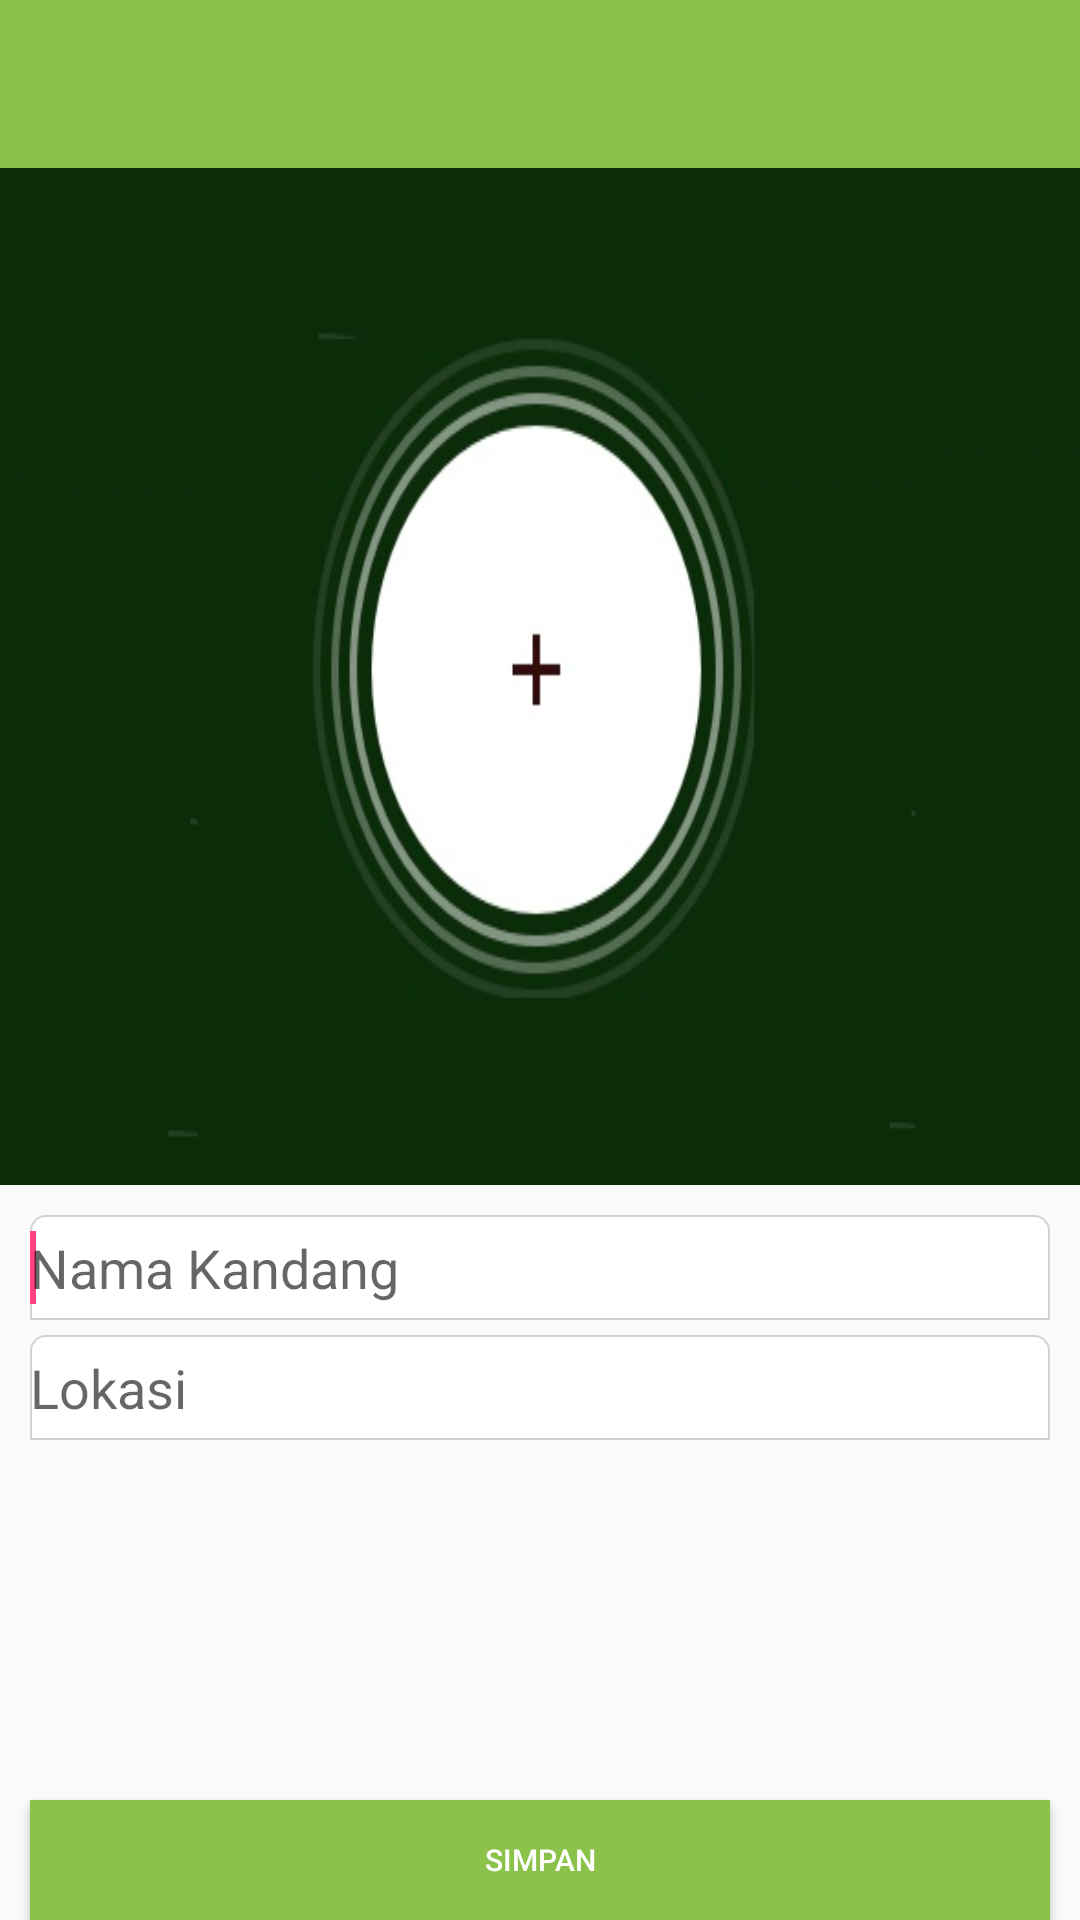

Layout XML and referenced resources for this Android screen:
<!-- AndroidManifest.xml: application theme AppTheme -->
<!-- res/layout/tambah_kandang.xml -->
<?xml version="1.0" encoding="utf-8"?>
<LinearLayout xmlns:android="http://schemas.android.com/apk/res/android"
    android:layout_width="fill_parent"
    android:layout_height="wrap_content" >

    <LinearLayout
        android:layout_width="fill_parent"
        android:layout_height="fill_parent"
        android:orientation="vertical" >

        <include
            android:id="@+id/toolbar"
            layout="@layout/toolbar" />

        <ImageView
            android:id="@+id/fototernak"
            android:layout_width="match_parent"
            android:layout_height="250dp"
            android:layout_gravity="center_horizontal"
            android:layout_marginTop="0dp"
            android:layout_weight="6.24"
            android:background="@drawable/fg"
            android:contentDescription="TODO" />

        <EditText
            android:id="@+id/id_nama_kandang"
            android:layout_width="match_parent"
            android:layout_height="35dp"
            android:layout_marginLeft="10dp"
            android:layout_marginRight="10dp"
            android:layout_marginTop="10dp"
            android:ems="10"
            android:background="@drawable/edittext"
            android:hint="Nama Kandang" >

            <requestFocus />
        </EditText>



        <TableRow
            android:id="@+id/gabungyuuklagi"
            android:layout_width="match_parent"
            android:layout_height="wrap_content"
            android:layout_marginTop="5dp"
            android:orientation="horizontal" >

            <EditText
                android:id="@+id/lokasi"
                android:layout_width="match_parent"
                android:layout_height="35dp"
                android:editable="false"
                android:layout_marginLeft="10dp"
                android:layout_marginRight="10dp"
                android:ems="10"
                android:hint="Lokasi"
                android:background="@drawable/edittext"/>
        </TableRow>




        <Button
            android:id="@+id/btn_simpan"
            android:layout_width="match_parent"
            android:layout_height="40dp"
            android:background="#8BC34A"
            android:layout_marginLeft="10dp"
            android:layout_marginRight="10dp"
            android:layout_marginTop="120dp"
            android:text="SIMPAN"
            android:textColor="@color/white"
            android:textSize="30px" />
    </LinearLayout>

</LinearLayout>
<!-- res/layout/toolbar.xml (included above) -->
<?xml version="1.0" encoding="utf-8"?>
<android.support.v7.widget.Toolbar xmlns:android="http://schemas.android.com/apk/res/android"
    xmlns:local="http://schemas.android.com/apk/res-auto"
    android:id="@+id/toolbar"
    android:layout_width="match_parent"
    android:layout_height="wrap_content"
    android:minHeight="?attr/actionBarSize"
    android:background="#8BC34A"
    local:theme="@style/ThemeOverlay.AppCompat.Dark.ActionBar"
    local:popupTheme="@style/ThemeOverlay.AppCompat.Light" />
<!-- resources referenced by this layout -->
<resources>
  <color name="white">#ffffff</color>
  <!-- drawable edittext (drawable) -->
  <?xml version="1.0" encoding="utf-8"?>
  <shape xmlns:android="http://schemas.android.com/apk/res/android"
  	android:shape="rectangle" android:padding="10dp">
   	<solid android:color="#FFFFFF"/>
   	<stroke
          android:width="0.5dp"
          android:color="#d2d2d2" />
   	<corners android:topLeftRadius="5dp"
   	    android:topRightRadius="5dp"/>
  </shape>
  <!-- drawable fg: png bitmap (drawable, 58176 bytes) -->
  <style name="AppTheme" parent="Theme.AppCompat.Light.NoActionBar">
          
          <item name="colorPrimary">@color/colorPrimary</item>
          <item name="colorPrimaryDark">@color/colorPrimaryDark</item>
          <item name="colorAccent">@color/colorAccent</item>
      </style>
  <color name="colorPrimary">#3F51B5</color>
  <color name="colorPrimaryDark">#EF5350</color>
  <color name="colorAccent">#FF4081</color>
</resources>
